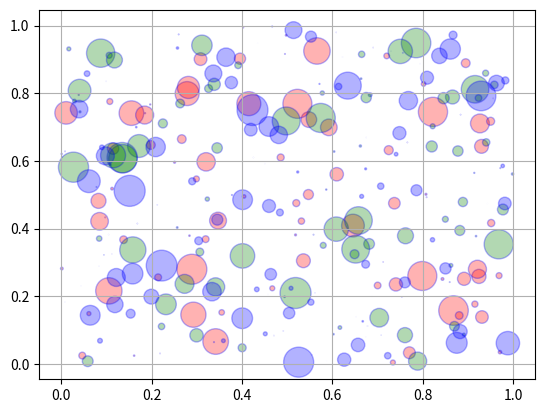

This figure's Python source:
import matplotlib.pyplot as plt
from numpy.random import rand
import numpy as np

for color in ['red', 'green', 'blue']:
    n = 100
    x, y = rand(2, n)
    scale = 500.0 * rand(n) ** 5
    plt.scatter(x, y, s=scale, c=color, alpha=0.3, edgecolors='blue')

plt.grid(True)
plt.show()